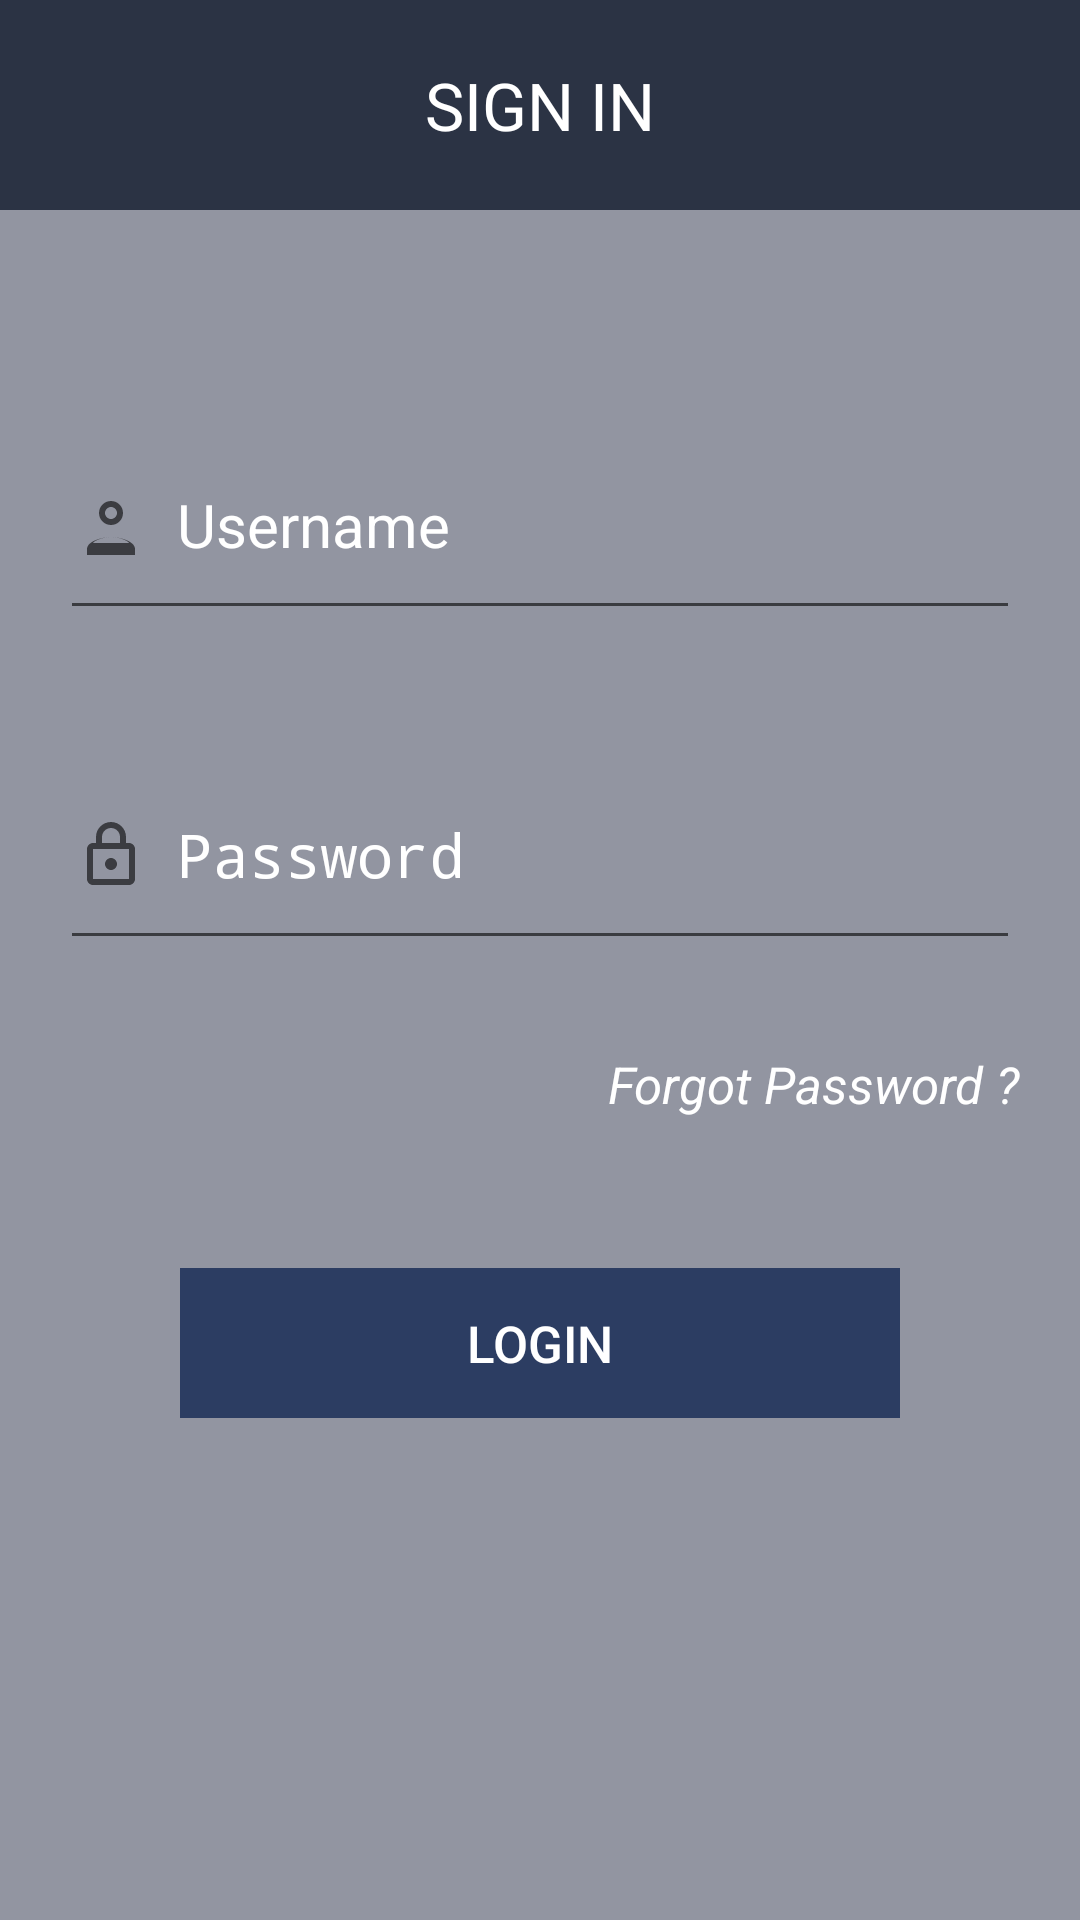

Here is an Android app screen rendered from its layout file. Give the layout XML and the strings, colors and styles it references.
<!-- AndroidManifest.xml: application theme AppTheme -->
<!-- res/layout/activity_login.xml -->
<?xml version="1.0" encoding="utf-8"?>
<LinearLayout xmlns:android="http://schemas.android.com/apk/res/android"
    xmlns:tools="http://schemas.android.com/tools"
    android:layout_width="match_parent"
    android:layout_height="match_parent"
    tools:context=".LoginActivity"
    android:background="@color/loginPageBackground"
    android:orientation="vertical">

    <RelativeLayout
        android:id="@+id/titleBar"
        android:layout_width="match_parent"
        android:layout_height="70dp"
        android:gravity="center"
        android:orientation="horizontal"
        android:background="@color/loginTitleColor">

        <TextView
            android:id="@+id/titleBarName"
            android:layout_width="wrap_content"
            android:layout_height="wrap_content"
            android:gravity="center"
            android:textAppearance="@android:style/TextAppearance.Large"
            android:text="@string/loginPageTitle"
            android:textColor="@color/textColor"/>
    </RelativeLayout>
    
    
    <LinearLayout
        android:layout_width="match_parent"
        android:layout_height="wrap_content"
        android:layout_marginTop="50dp"
        android:padding="20dp"
        android:orientation="vertical">

        <EditText
            android:id="@+id/username"
            android:layout_width="match_parent"
            android:layout_height="70dp"
            android:layout_marginBottom="40dp"
            android:drawableStart="@drawable/outline_person"
            android:drawablePadding="10dp"
            android:hint="@string/usernameHint"
            android:inputType="text"
            android:padding="5dp"
            android:textColor="@color/textColor"
            android:textColorHint="@color/textColor"
            android:textSize="20sp" />

        <EditText
            android:id="@+id/password"
            android:layout_width="match_parent"
            android:layout_height="70dp"
            android:layout_marginBottom="30dp"
            android:drawablePadding="10dp"
            android:drawableStart="@drawable/outline_lock"
            android:hint="@string/passwordHint"
            android:inputType="textPassword"
            android:padding="5dp"
            android:textColor="@color/textColor"
            android:textColorHint="@color/textColor"
            android:textSize="20sp" />

        <TextView
            android:id="@+id/forgottenPassword"
            android:layout_width="wrap_content"
            android:layout_height="wrap_content"
            android:layout_gravity="end"
            android:clickable="true"
            android:focusable="true"
            android:text="@string/textButton"
            android:textColor="@color/textColor"
            android:textSize="17sp"
            android:textStyle="italic"
            android:onClick="forgotPassword"/>

        <Button
            android:id="@+id/loginButton"
            style="@android:style/Widget.Material.Button.Borderless"
            android:layout_width="240dp"
            android:layout_height="50dp"
            android:layout_gravity="center_horizontal"
            android:layout_marginTop="50dp"
            android:background="@color/loginButtonColor"
            android:onClick="loginButtonClicked"
            android:text="@string/loginButtonText"
            android:textColor="@color/textColor"
            android:textSize="17sp" />

    </LinearLayout>
    
    

</LinearLayout>
<!-- resources referenced by this layout -->
<resources>
  <color name="loginButtonColor">#cc132753</color>
  <color name="loginPageBackground">#cc787c8b</color>
  <color name="loginTitleColor">#cc121b2d</color>
  <color name="textColor">#ffffff</color>
  <!-- drawable outline_lock (drawable) -->
  <vector xmlns:android="http://schemas.android.com/apk/res/android"
          android:width="24dp"
          android:height="24dp"
          android:viewportWidth="24.0"
          android:viewportHeight="24.0"
          android:tint="?android:attr/colorControlNormal">
      <path
          android:fillColor="@android:color/white"
          android:pathData="M18,8h-1L17,6c0,-2.76 -2.24,-5 -5,-5S7,3.24 7,6v2L6,8c-1.1,0 -2,0.9 -2,2v10c0,1.1 0.9,2 2,2h12c1.1,0 2,-0.9 2,-2L20,10c0,-1.1 -0.9,-2 -2,-2zM9,6c0,-1.66 1.34,-3 3,-3s3,1.34 3,3v2L9,8L9,6zM18,20L6,20L6,10h12v10zM12,17c1.1,0 2,-0.9 2,-2s-0.9,-2 -2,-2 -2,0.9 -2,2 0.9,2 2,2z"/>
  </vector>
  <!-- drawable outline_person (drawable) -->
  <vector xmlns:android="http://schemas.android.com/apk/res/android"
          android:width="24dp"
          android:height="24dp"
          android:viewportWidth="24.0"
          android:viewportHeight="24.0"
          android:tint="?android:attr/colorControlNormal">
      <path
          android:fillColor="@android:color/white"
          android:pathData="M12,6c1.1,0 2,0.9 2,2s-0.9,2 -2,2 -2,-0.9 -2,-2 0.9,-2 2,-2m0,10c2.7,0 5.8,1.29 6,2L6,18c0.23,-0.72 3.31,-2 6,-2m0,-12C9.79,4 8,5.79 8,8s1.79,4 4,4 4,-1.79 4,-4 -1.79,-4 -4,-4zM12,16c-2.67,0 -8,1.34 -8,4v2h16v-2c0,-2.66 -5.33,-4 -8,-4z"/>
  </vector>
  <string name="loginButtonText">LOGIN</string>
  <string name="loginPageTitle">SIGN IN</string>
  <string name="passwordHint">Password</string>
  <string name="textButton">Forgot Password ?</string>
  <string name="usernameHint">Username</string>
  <style name="AppTheme" parent="android:Theme.Material.Light.NoActionBar">
          
          <item name="android:colorAccent">@color/accent_material_light</item>
          <item name="android:colorPrimary">?android:attr/colorAccent</item>
          <item name="android:colorPrimaryDark">@color/primary_dark_material_light</item>
      </style>
  <color name="accent_material_light">#ffffff</color>
  <color name="primary_dark_material_light">#ab121b2d</color>
</resources>
